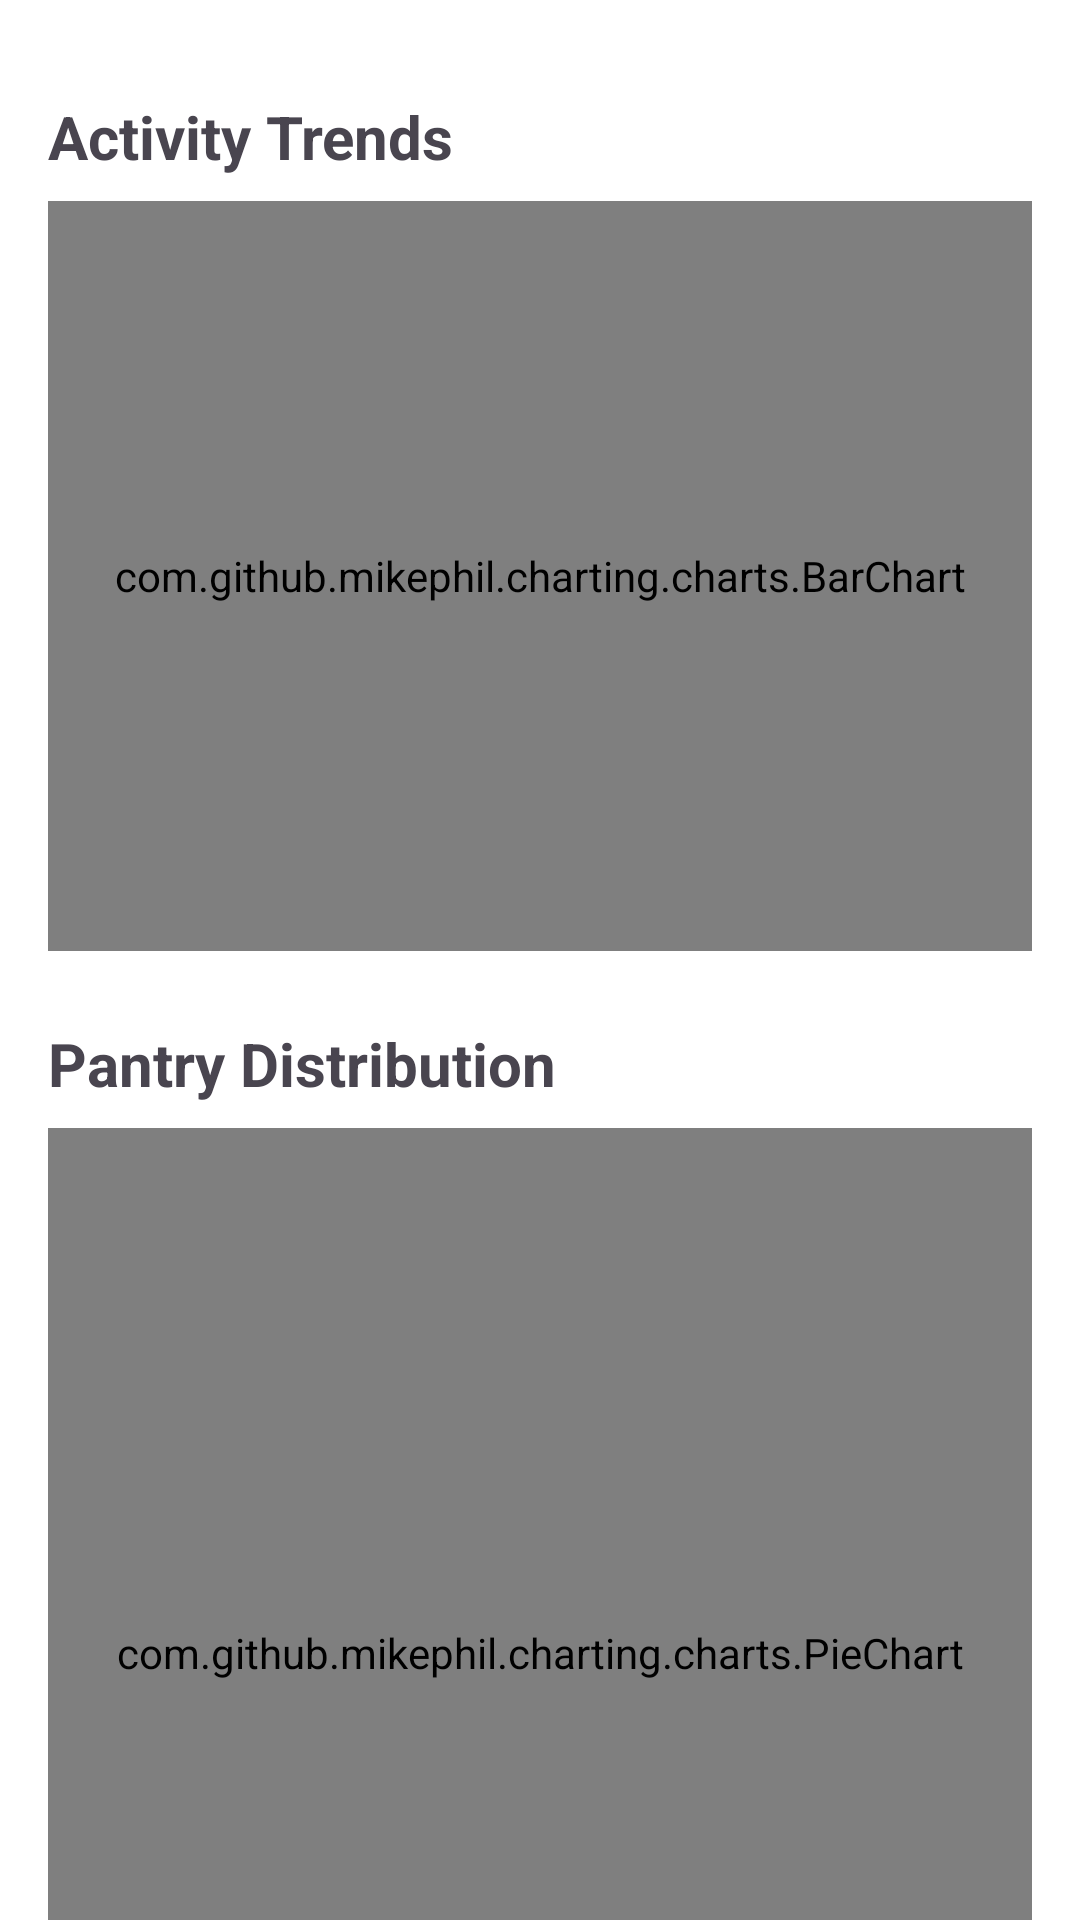

This screen was rendered from an Android layout file. Write that file and the resources it references.
<!-- AndroidManifest.xml: application theme AppTheme -->
<!-- res/layout/fragment_home.xml -->
<?xml version="1.0" encoding="utf-8"?>
<androidx.core.widget.NestedScrollView
    xmlns:android="http://schemas.android.com/apk/res/android"
    xmlns:app="http://schemas.android.com/apk/res-auto"
    android:layout_width="match_parent"
    android:layout_height="match_parent"
    android:fillViewport="true">

    <LinearLayout
        android:layout_width="match_parent"
        android:layout_height="wrap_content"
        android:orientation="vertical"
        android:padding="16dp">

        <com.google.android.material.button.MaterialButtonToggleGroup
            android:id="@+id/toggleGroupTime"
            android:layout_width="match_parent"
            android:layout_height="wrap_content"
            android:gravity="center"
            app:selectionRequired="true"
            app:singleSelection="true"
            app:checkedButton="@+id/btnDay"> <com.google.android.material.button.MaterialButton
            android:id="@+id/btnDay"
            style="@style/Widget.Material3.Button.OutlinedButton"
            android:layout_width="wrap_content"
            android:layout_height="wrap_content"
            android:layout_weight="1"
            app:shapeAppearanceOverlay="@style/ShapeAppearance.Material3.Corner.Full"
            android:text="Daily"
            app:strokeColor="#FF4D00"
            app:backgroundTint="@color/selector_toggle_bg"
            android:textColor="@color/selector_toggle_text" />

            <com.google.android.material.button.MaterialButton
                android:id="@+id/btnWeek"
                style="@style/Widget.Material3.Button.OutlinedButton"
                android:layout_width="wrap_content"
                android:layout_height="wrap_content"
                android:layout_weight="1"
                app:shapeAppearanceOverlay="@style/ShapeAppearance.Material3.Corner.Full"
                android:text="Weekly"
                app:strokeColor="#FF4D00"
                app:backgroundTint="@color/selector_toggle_bg"
                android:textColor="@color/selector_toggle_text" />

            <com.google.android.material.button.MaterialButton
                android:id="@+id/btnMonth"
                style="@style/Widget.Material3.Button.OutlinedButton"
                android:layout_width="wrap_content"
                android:layout_height="wrap_content"
                android:layout_weight="1"
                app:shapeAppearanceOverlay="@style/ShapeAppearance.Material3.Corner.Full"
                android:text="Monthly"
                app:strokeColor="#FF4D00"
                app:backgroundTint="@color/selector_toggle_bg"
                android:textColor="@color/selector_toggle_text" />
        </com.google.android.material.button.MaterialButtonToggleGroup>

        <TextView
            android:layout_width="wrap_content"
            android:layout_height="wrap_content"
            android:layout_marginTop="16dp"
            android:text="Activity Trends"
            android:textSize="20sp"
            android:textStyle="bold" />

        <com.github.mikephil.charting.charts.BarChart
            android:id="@+id/barChartSteps"
            android:layout_width="match_parent"
            android:layout_height="250dp"
            android:layout_marginTop="8dp" />

        <TextView
            android:layout_width="wrap_content"
            android:layout_height="wrap_content"
            android:layout_marginTop="24dp"
            android:text="Pantry Distribution"
            android:textSize="20sp"
            android:textStyle="bold" />

        <com.github.mikephil.charting.charts.PieChart
            android:id="@+id/pieChartPantry"
            android:layout_width="match_parent"
            android:layout_height="350dp"
            android:layout_marginTop="8dp"
            android:layout_marginBottom="16dp" />

    </LinearLayout>
</androidx.core.widget.NestedScrollView>
<!-- resources referenced by this layout -->
<resources>
  <style name="AppTheme" parent="Theme.Material3.DayNight.NoActionBar">
          <item name="colorPrimary">@color/md_theme_primary</item>
          <item name="colorOnPrimary">@color/md_theme_onPrimary</item>
          <item name="colorPrimaryContainer">@color/md_theme_primaryContainer</item>
          <item name="colorOnPrimaryContainer">@color/md_theme_onPrimaryContainer</item>
          <item name="colorSecondary">@color/md_theme_secondary</item>
          <item name="colorOnSecondary">@color/md_theme_onSecondary</item>
          <item name="colorSecondaryContainer">@color/md_theme_secondaryContainer</item>
          <item name="colorOnSecondaryContainer">@color/md_theme_onSecondaryContainer</item>
          <item name="colorTertiary">@color/md_theme_tertiary</item>
          <item name="colorOnTertiary">@color/md_theme_onTertiary</item>
          <item name="colorTertiaryContainer">@color/md_theme_tertiaryContainer</item>
          <item name="colorOnTertiaryContainer">@color/md_theme_onTertiaryContainer</item>
          <item name="colorError">@color/md_theme_error</item>
          <item name="colorOnError">@color/md_theme_onError</item>
          <item name="colorErrorContainer">@color/md_theme_errorContainer</item>
          <item name="colorOnErrorContainer">@color/md_theme_onErrorContainer</item>
          <item name="android:colorBackground">@color/md_theme_background</item>
          <item name="colorOnBackground">@color/md_theme_onBackground</item>
          <item name="colorSurface">@color/md_theme_surface</item>
          <item name="colorOnSurface">@color/md_theme_onSurface</item>
          <item name="colorSurfaceVariant">@color/md_theme_surfaceVariant</item>
          <item name="colorOnSurfaceVariant">@color/md_theme_onSurfaceVariant</item>
          <item name="colorOutline">@color/md_theme_outline</item>
          <item name="colorOutlineVariant">@color/md_theme_outlineVariant</item>
          <item name="colorSurfaceInverse">@color/md_theme_inverseSurface</item>
          <item name="colorOnSurfaceInverse">@color/md_theme_inverseOnSurface</item>
          <item name="colorPrimaryInverse">@color/md_theme_inversePrimary</item>
      </style>
  <color name="md_theme_primary">#FF4D00</color>
  <color name="md_theme_onPrimary">#FFFFFF</color>
  <color name="md_theme_primaryContainer">#FFDBCF</color>
  <color name="md_theme_onPrimaryContainer">#3E0500</color>
  <color name="md_theme_secondary">#FF4D00</color>
  <color name="md_theme_onSecondary">#FFFFFF</color>
  <color name="md_theme_secondaryContainer">#FFDBCF</color>
  <color name="md_theme_onSecondaryContainer">#3E0500</color>
  <color name="md_theme_tertiary">#7D5260</color>
  <color name="md_theme_onTertiary">#FFFFFF</color>
  <color name="md_theme_tertiaryContainer">#FFD8E4</color>
  <color name="md_theme_onTertiaryContainer">#31111D</color>
  <color name="md_theme_error">#BA1A1A</color>
  <color name="md_theme_onError">#FFFFFF</color>
  <color name="md_theme_errorContainer">#FFDAD6</color>
  <color name="md_theme_onErrorContainer">#410002</color>
  <color name="md_theme_background">#FFFFFF</color>
  <color name="md_theme_onBackground">#000000</color>
  <color name="md_theme_surface">#FFFFFF</color>
  <color name="md_theme_onSurface">#000000</color>
  <color name="md_theme_surfaceVariant">#F5F5F5</color>
  <color name="md_theme_onSurfaceVariant">#534341</color>
  <color name="md_theme_outline">#857370</color>
  <color name="md_theme_outlineVariant">#D8C2BE</color>
  <color name="md_theme_inverseSurface">#362F2D</color>
  <color name="md_theme_inverseOnSurface">#FBEEEB</color>
  <color name="md_theme_inversePrimary">#FFB59D</color>
</resources>
